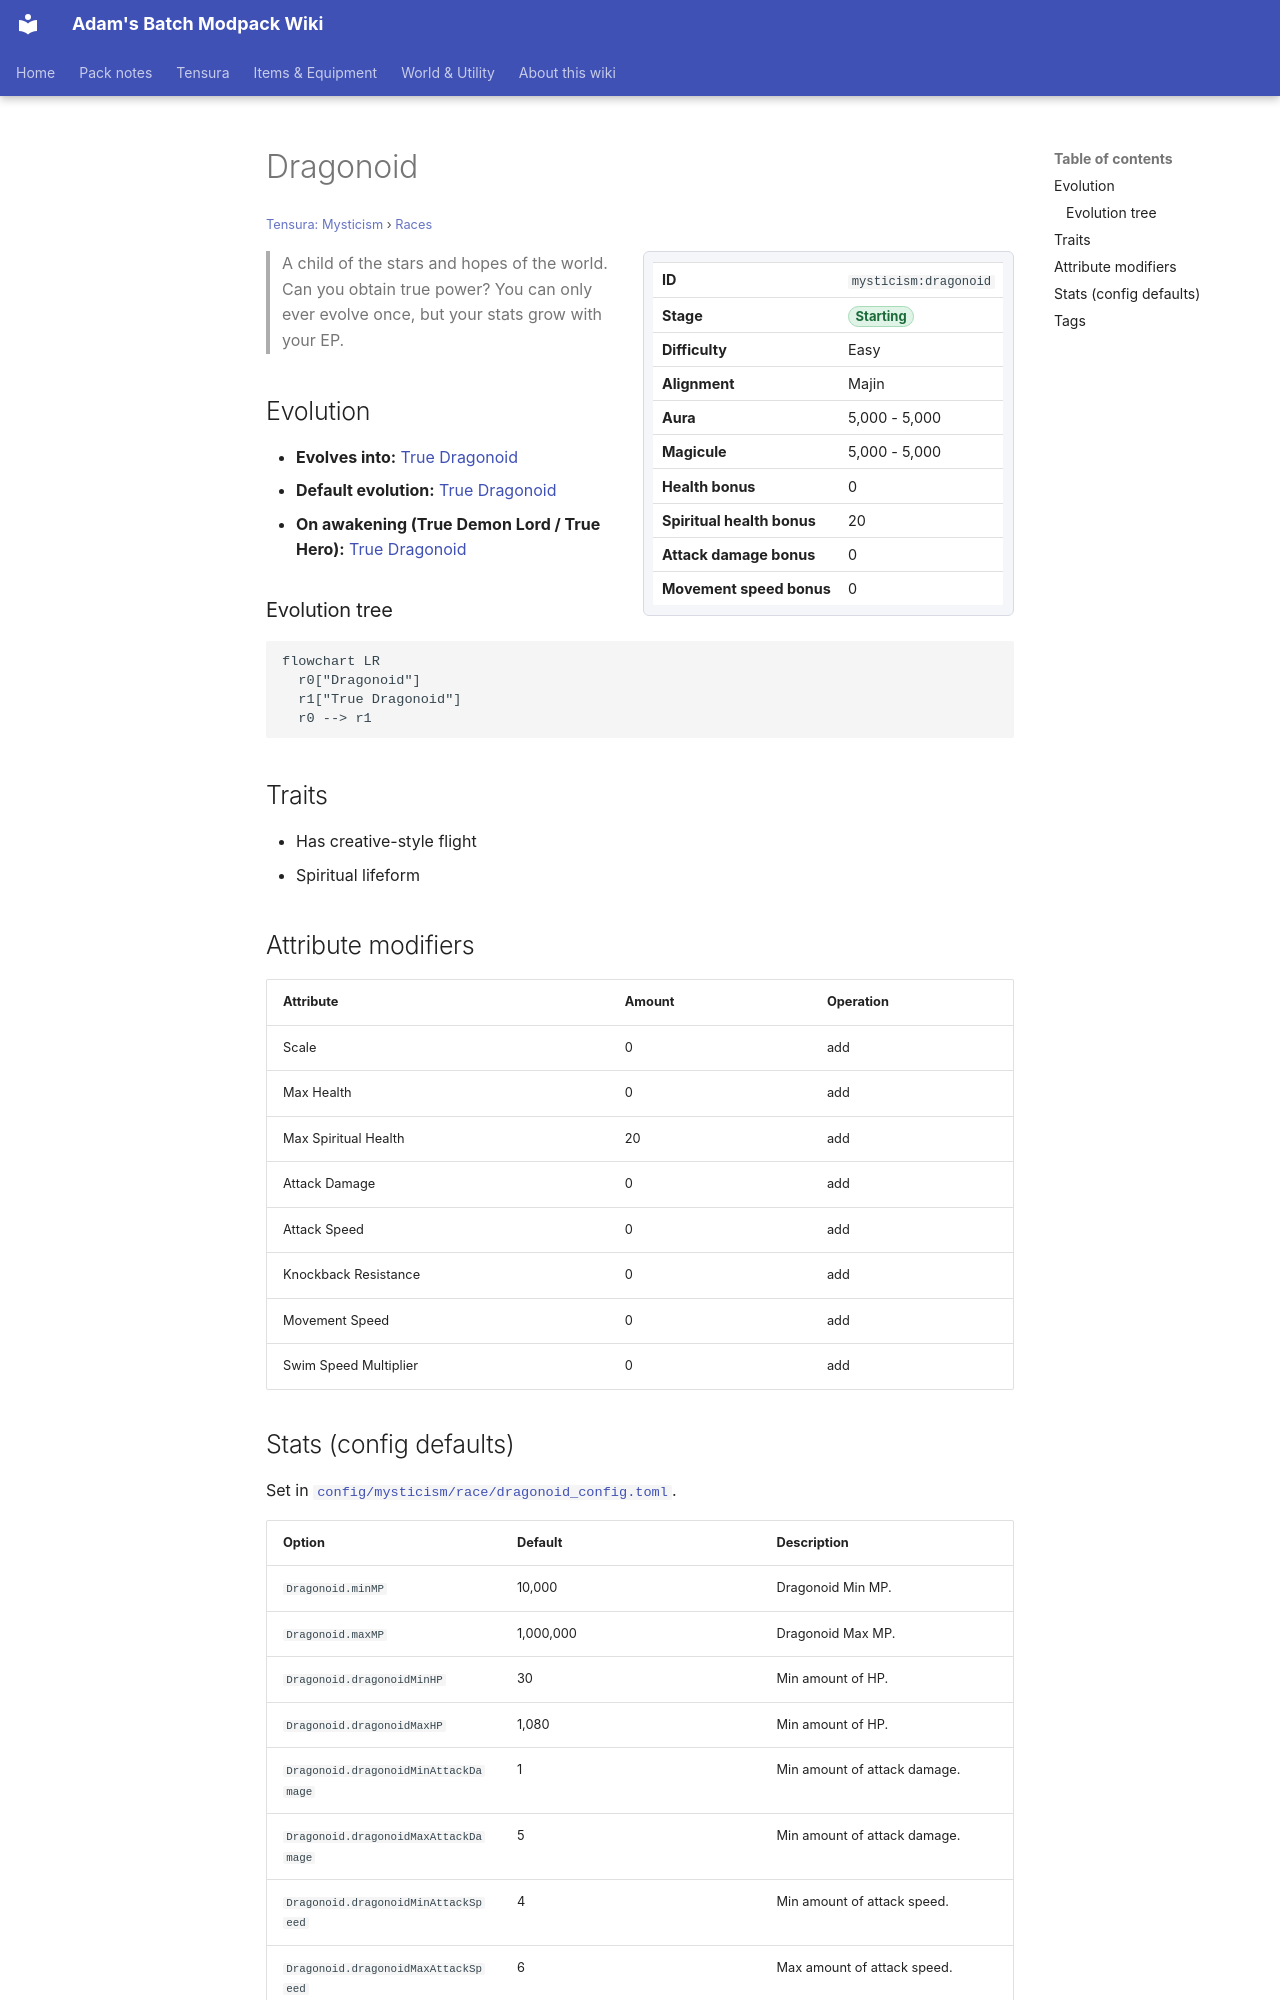

repository: Proteus-Nell/Adams-Batch-MC-Modpack-Wiki · page: tensura-mysticism/races/dragonoid/index.html · generator: mkdocs

# Dragonoid

<small>[Tensura: Mysticism](../index.md) &rsaquo; [Races](index.md)</small>

<div class="infobox" markdown>

| | |
|---|---|
| **ID** | `mysticism:dragonoid` |
| **Stage** | <span class="stage stage-starting">Starting</span> |
| **Difficulty** | Easy |
| **Alignment** | Majin |
| **Aura** | 5,000 - 5,000 |
| **Magicule** | 5,000 - 5,000 |
| **Health bonus** | 0 |
| **Spiritual health bonus** | 20 |
| **Attack damage bonus** | 0 |
| **Movement speed bonus** | 0 |

</div>

> A child of the stars and hopes of the world. Can you obtain true power? You can only ever evolve once, but your stats grow with your EP.

## Evolution

- **Evolves into:** [True Dragonoid](true-dragonoid.md)
- **Default evolution:** [True Dragonoid](true-dragonoid.md)
- **On awakening (True Demon Lord / True Hero):** [True Dragonoid](true-dragonoid.md)

### Evolution tree

```mermaid
flowchart LR
  r0["Dragonoid"]
  r1["True Dragonoid"]
  r0 --> r1
```

## Traits

- Has creative-style flight
- Spiritual lifeform

## Attribute modifiers

| Attribute | Amount | Operation |
|---|---|---|
| Scale | 0 | add |
| Max Health | 0 | add |
| Max Spiritual Health | 20 | add |
| Attack Damage | 0 | add |
| Attack Speed | 0 | add |
| Knockback Resistance | 0 | add |
| Movement Speed | 0 | add |
| Swim Speed Multiplier | 0 | add |
